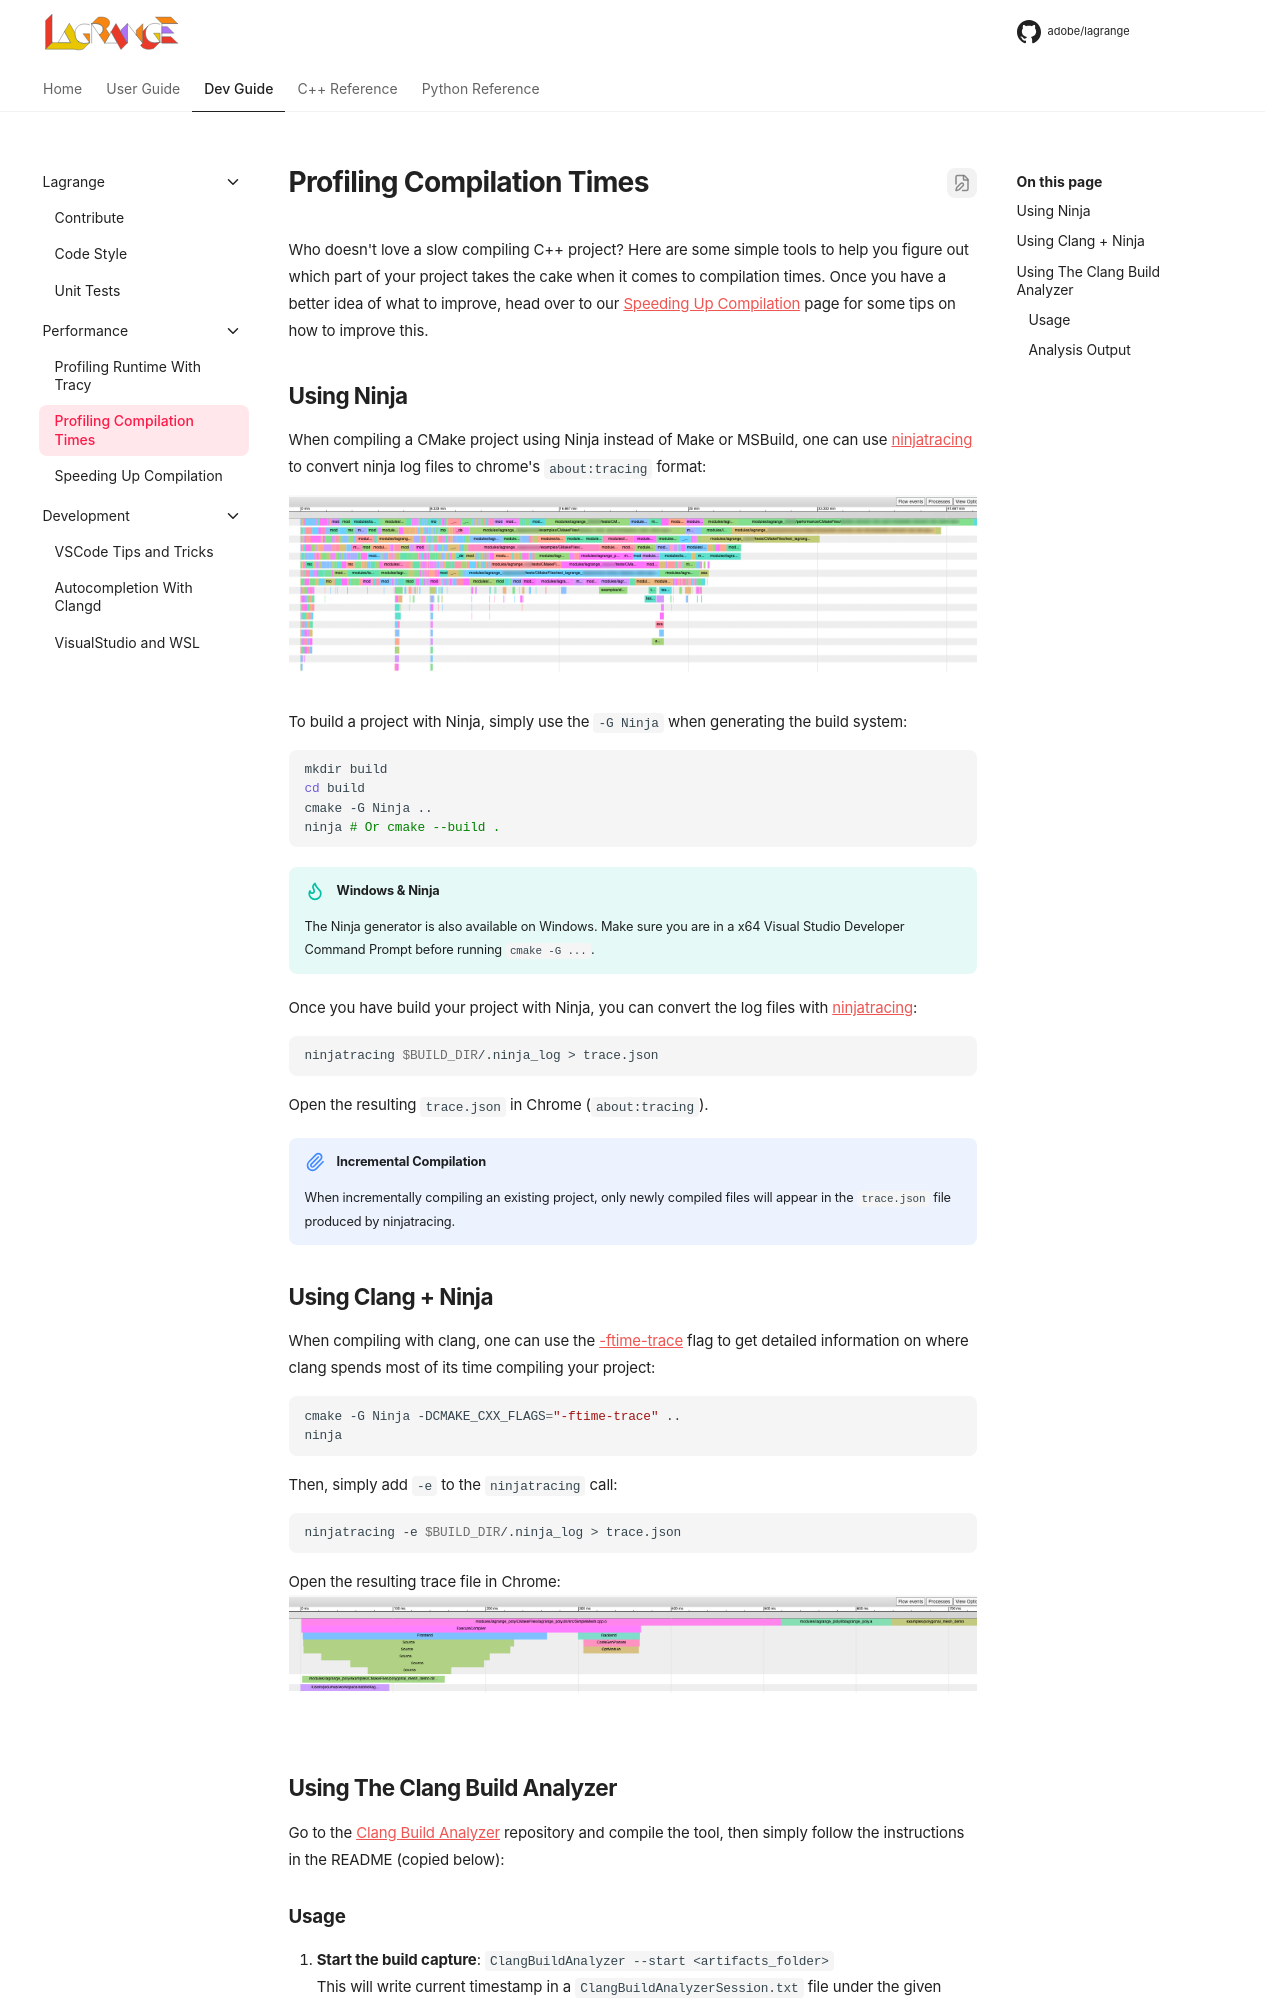

repository: adobe/lagrange-docs · page: dev/compilation-profiling/index.html · generator: mkdocs

# Profiling Compilation Times

Who doesn't love a slow compiling C++ project? Here are some simple tools to help you figure out
which part of your project takes the cake when it comes to compilation times. Once you have a better
idea of what to improve, head over to our [Speeding Up Compilation](speeding-up-compilation.md) page
for some tips on how to improve this.

## Using Ninja

When compiling a CMake project using Ninja instead of Make or MSBuild, one can use
[ninjatracing](https://github.com/nico/ninjatracing) to convert ninja log files to chrome's
`about:tracing` format:

{% if is_corp %}
![](../../corp/dev/img/profile_ninjatracing_global.png)
{% else %}
![](img/profile_ninjatracing_global.png)
{% endif %}

To build a project with Ninja, simply use the `-G Ninja` when generating the build system:

```bash
mkdir build
cd build
cmake -G Ninja ..
ninja # Or cmake --build .
```

!!! tip "Windows & Ninja"
    The Ninja generator is also available on Windows. Make sure you are in a x64 Visual Studio
    Developer Command Prompt before running `cmake -G ...`.

Once you have build your project with Ninja, you can convert the log files with
[ninjatracing](https://github.com/nico/ninjatracing):

```bash
ninjatracing $BUILD_DIR/.ninja_log > trace.json
```

Open the resulting `trace.json` in Chrome (`about:tracing`).

!!! note "Incremental Compilation"
    When incrementally compiling an existing project, only newly compiled files will appear in the
    `trace.json` file produced by ninjatracing.

## Using Clang + Ninja

When compiling with clang, one can use the
[-ftime-trace](https://aras-p.info/blog/2019/01/16/time-trace-timeline-flame-chart-profiler-for-Clang/)
flag to get detailed information on where clang spends most of its time compiling your project:

```bash
cmake -G Ninja -DCMAKE_CXX_FLAGS="-ftime-trace" ..
ninja
```

Then, simply add `-e` to the `ninjatracing` call:

```bash
ninjatracing -e $BUILD_DIR/.ninja_log > trace.json
```

Open the resulting trace file in Chrome:
![](img/profile_ninjatracing_detail.png)

## Using The Clang Build Analyzer

Go to the [Clang Build Analyzer](https://github.com/aras-p/ClangBuildAnalyzer) repository and
compile the tool, then simply follow the instructions in the README (copied below):
